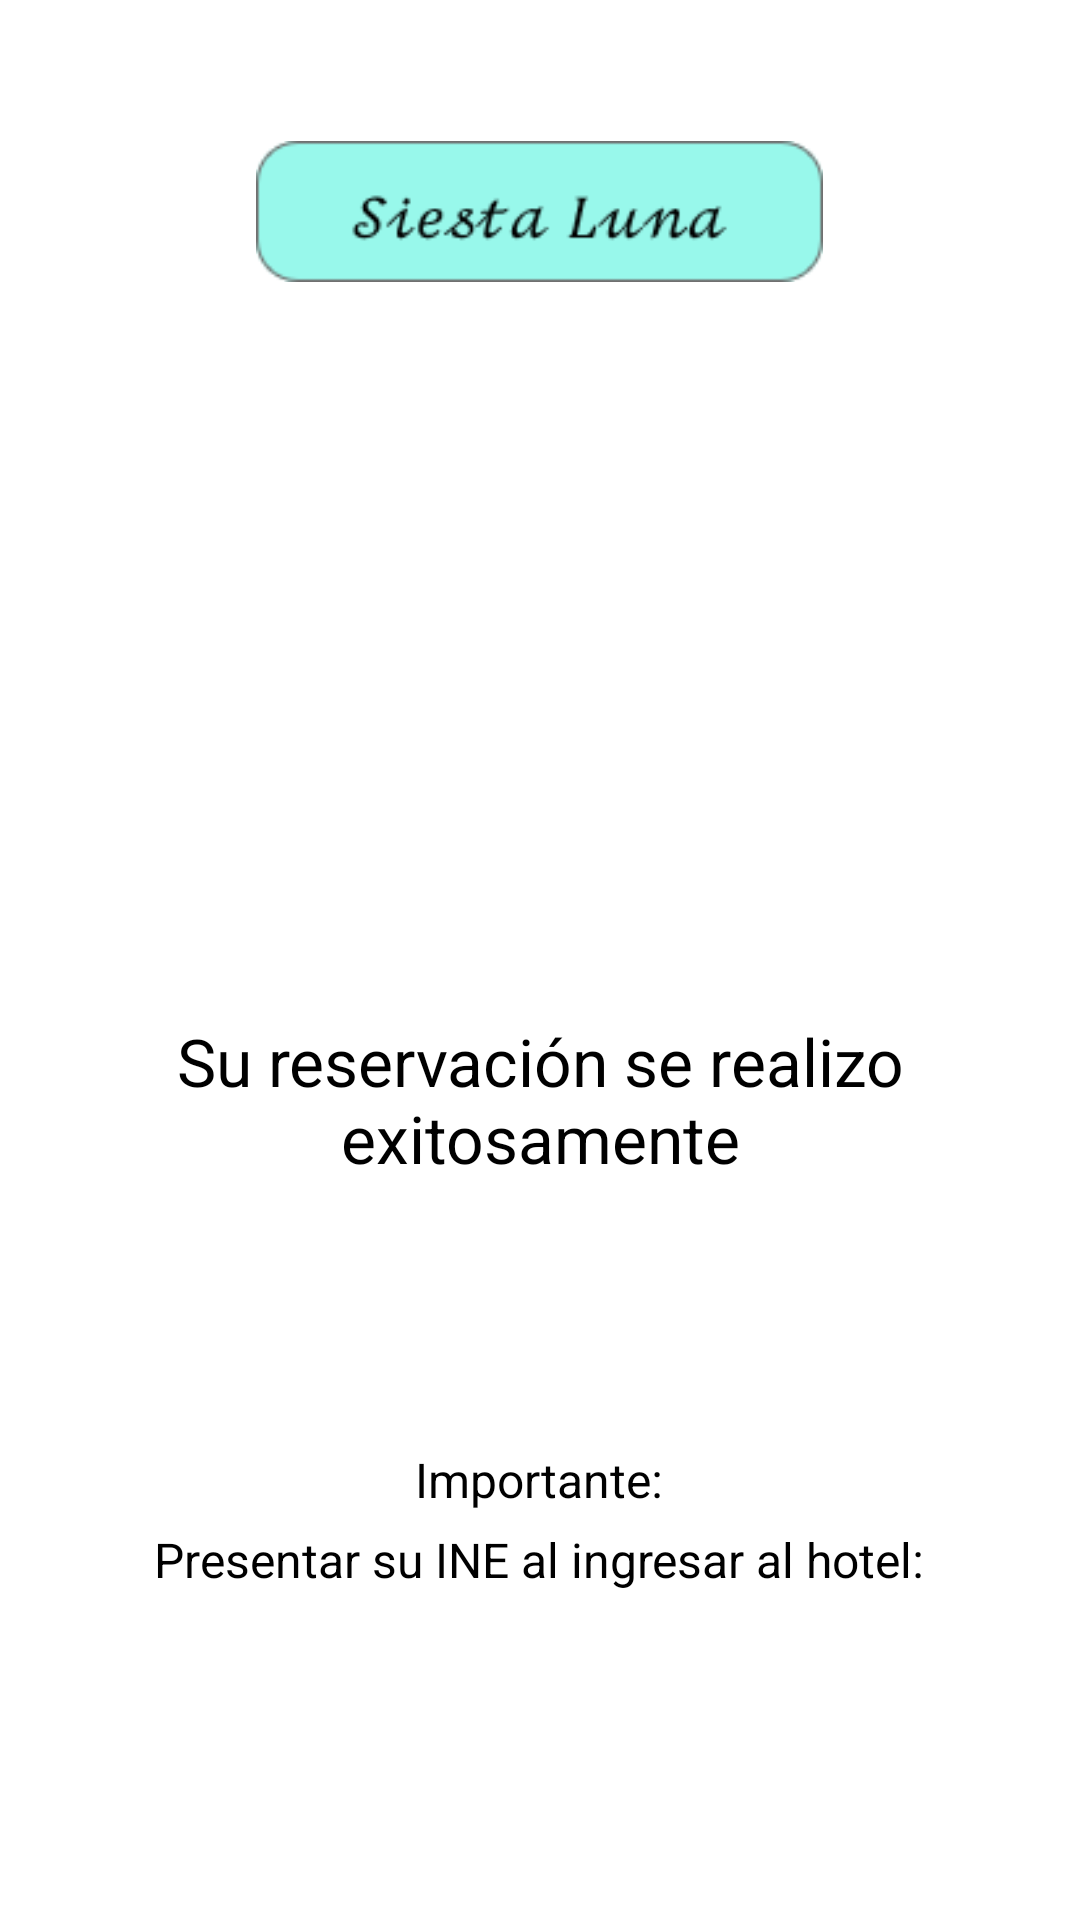

Produce the Android XML layout that renders to this screen, including the resource entries it uses.
<!-- AndroidManifest.xml: application theme Theme.SiestaLuna -->
<!-- res/layout/activity_ticket_reservacion.xml -->
<?xml version="1.0" encoding="utf-8"?>
<androidx.constraintlayout.widget.ConstraintLayout xmlns:android="http://schemas.android.com/apk/res/android"
    xmlns:app="http://schemas.android.com/apk/res-auto"
    xmlns:tools="http://schemas.android.com/tools"
    android:layout_width="match_parent"
    android:layout_height="match_parent"
    tools:context=".VistasUsuarios.ticketReservacion">
    <LinearLayout
        android:layout_width="match_parent"
        android:layout_height="match_parent"
        android:orientation="vertical">
        <ImageView
            android:id="@+id/siestaLuna"
            android:layout_width="189dp"
            android:layout_height="61dp"
            android:layout_marginTop="40dp"
            android:layout_gravity="center_horizontal"
            app:srcCompat="@drawable/siestaluna" />
        <ImageView
            android:id="@+id/imgCheck"
            android:layout_width="1.2in"
            android:layout_height="1.2in"
            android:layout_marginTop="50dp"
            android:layout_gravity="center_horizontal"
            app:srcCompat="@drawable/cheque"/>

        <TextView
            android:id="@+id/tvConfirmacion"
            android:layout_width="2in"
            android:layout_marginTop="10dp"
            android:layout_height="wrap_content"
            android:layout_gravity="center_horizontal"
            android:textAlignment="center"
            android:textColor="@color/black"
            android:text="@string/confirmacion"
            android:textSize="22dp" />
        <TextView
            android:id="@+id/tvFechaIngreso"
            android:layout_marginTop="30dp"
            android:layout_width="wrap_content"
            android:layout_height="wrap_content"
            android:layout_marginLeft="20dp"
            android:layout_marginRight="20dp"
            android:textColor="@color/black"
            android:textSize="16dp"
            android:layout_gravity="center_horizontal"/>
        <TextView
            android:id="@+id/tvNumHabitacion"
            android:layout_marginTop="5dp"
            android:layout_width="wrap_content"
            android:layout_height="wrap_content"
            android:textColor="@color/black"
            android:textSize="16dp"
            android:layout_gravity="center_horizontal"/>
        <TextView
            android:id="@+id/tvImportante"
            android:layout_marginTop="10dp"
            android:layout_width="wrap_content"
            android:layout_height="wrap_content"
            android:textColor="@color/black"
            android:textSize="16dp"
            android:text="Importante:"
            android:layout_gravity="center_horizontal"/>
        <TextView
            android:id="@+id/tvINE"
            android:layout_marginTop="5dp"
            android:layout_width="wrap_content"
            android:layout_height="wrap_content"
            android:textColor="@color/black"
            android:textSize="16dp"
            android:text="Presentar su INE al ingresar al hotel:"
            android:layout_gravity="center_horizontal"/>
        <Button
            android:id="@+id/btnRegresar"
            style="?attr/materialButtonOutlinedStyle"
            android:layout_width="wrap_content"
            android:layout_height="70dp"
            android:layout_marginTop="20dp"
            android:layout_gravity="center_horizontal"
            android:backgroundTint="#00D2C4"
            android:text="@string/regresar"
            android:textColor="#FFFFFF"
            android:textSize="18sp"
            app:strokeColor="#94000000" />
    </LinearLayout>

</androidx.constraintlayout.widget.ConstraintLayout>
<!-- resources referenced by this layout -->
<resources>
  <color name="black">#FF000000</color>
  <!-- drawable siestaluna: png bitmap (drawable, 1520 bytes) -->
  <string name="confirmacion">Su reservación se realizo exitosamente</string>
  <string name="regresar">Regresar</string>
  <style name="Theme.SiestaLuna" parent="Theme.MaterialComponents.DayNight.NoActionBar">
          
          <item name="colorPrimary">@color/purple_500</item>
          <item name="colorPrimaryVariant">@color/purple_700</item>
          <item name="colorOnPrimary">@color/white</item>
          
          <item name="colorSecondary">@color/teal_200</item>
          <item name="colorSecondaryVariant">@color/teal_700</item>
          <item name="colorOnSecondary">@color/black</item>
          
          <item name="android:statusBarColor">@color/teal_700</item>
          
          <item name="android:colorEdgeEffect">@color/azulFragment</item>
      </style>
  <color name="purple_500">#FF6200EE</color>
  <color name="purple_700">#FF3700B3</color>
  <color name="white">#FFFFFFFF</color>
  <color name="teal_200">#FF03DAC5</color>
  <color name="teal_700">#FF018786</color>
  <color name="azulFragment">#98F8EB</color>
</resources>
